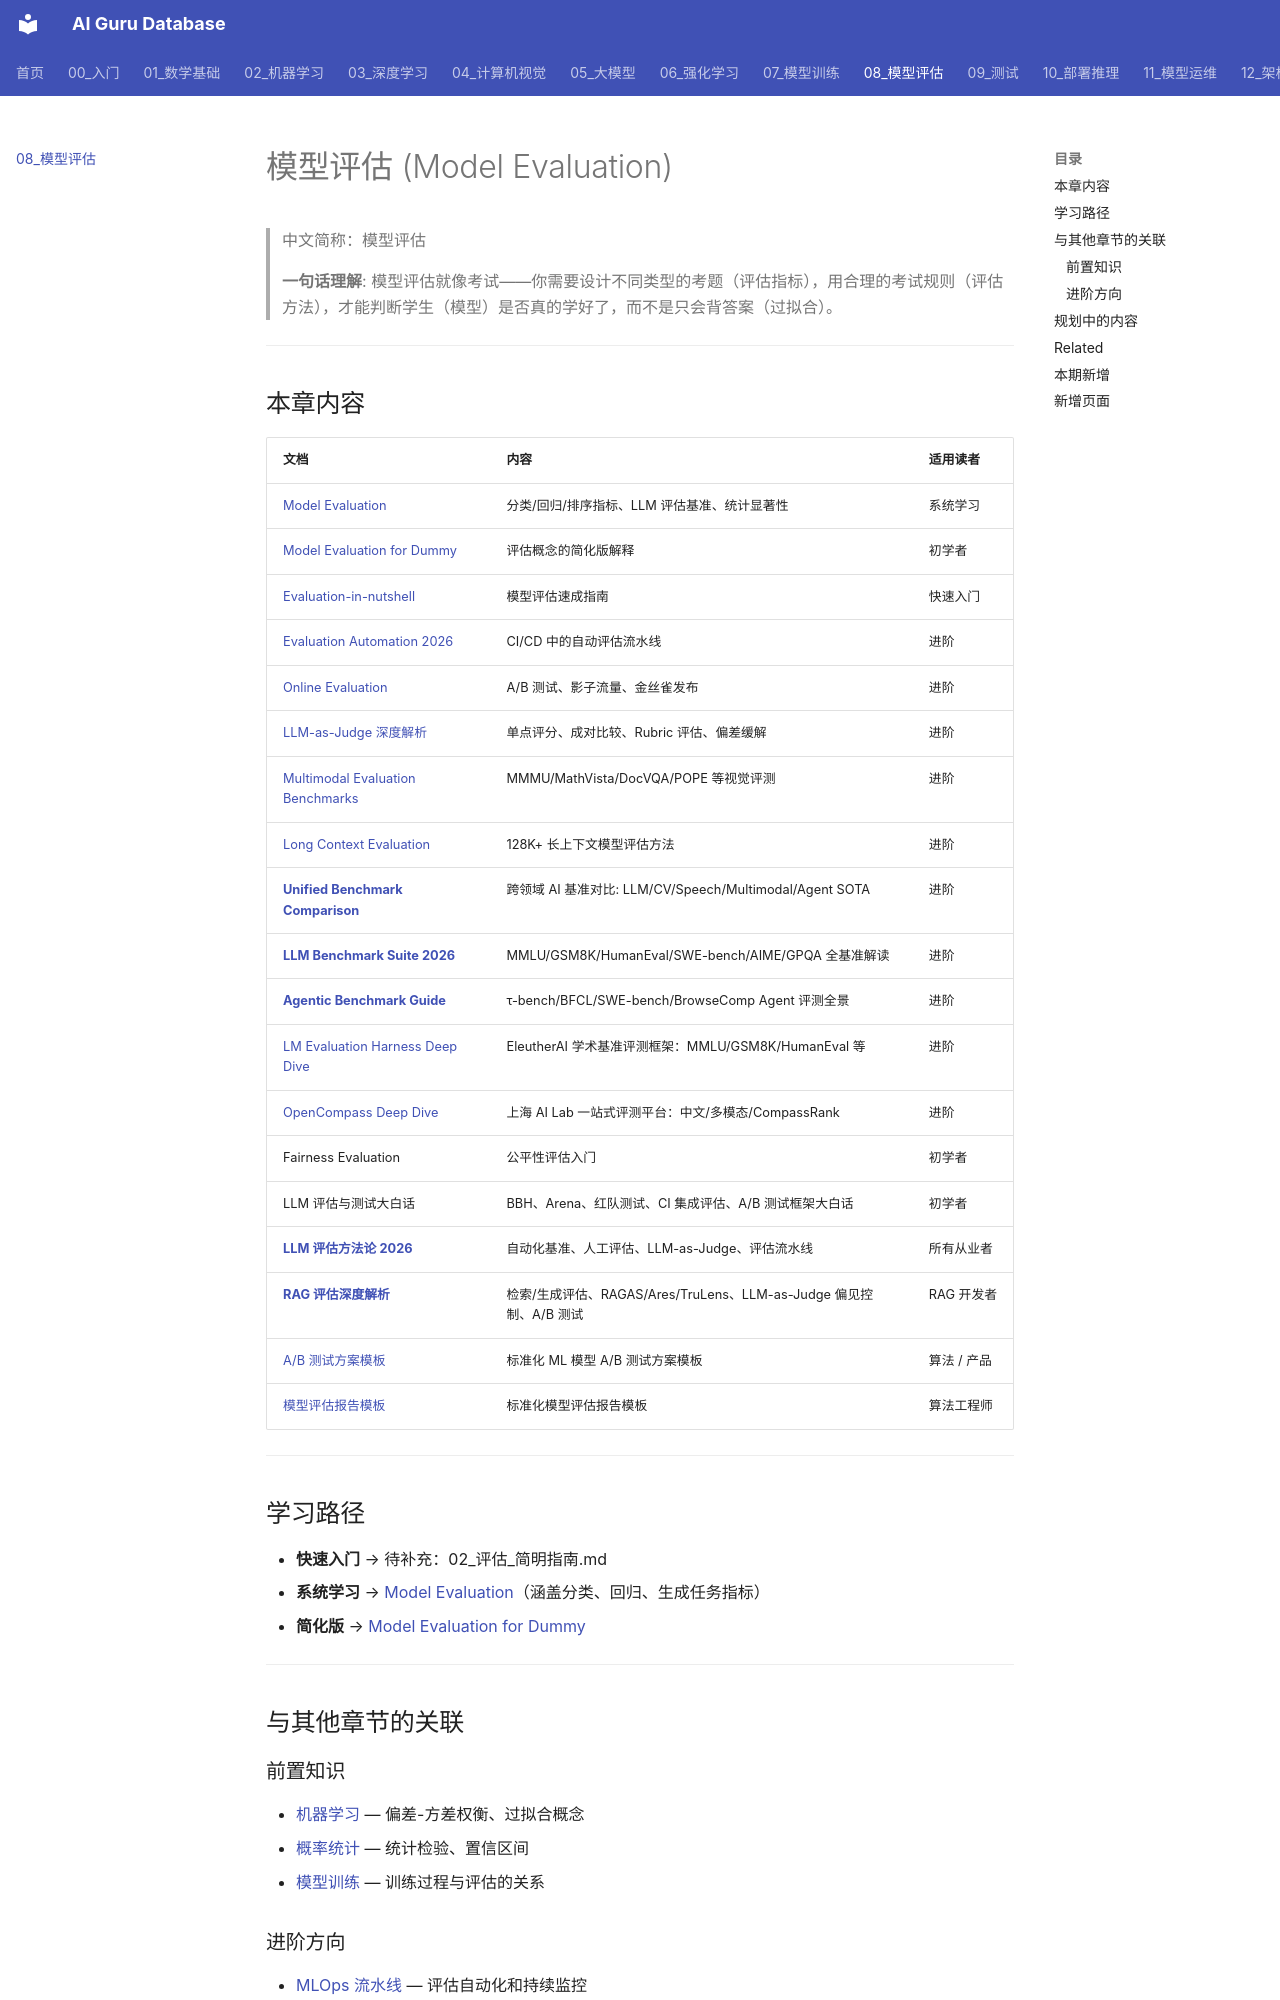

repository: ai-guru-global/ai-guru-database · page: 08_模型评估/index.html · generator: mkdocs

---
title: 模型评估 (Model Evaluation)
category: 08-model-evaluation
tags: ["model-evaluation", "metrics", "ab-testing", "benchmark"]
summary: "> **一句话理解**: 模型评估就像考试——你需要设计不同类型的考题（评估指标），用合理的考试规则（评估方法），才能判断学生（模型）是否真的学好了，而不是只会背答案（过拟合）。"
created: 2026-05-31
updated: 2026-05-31
tier: core
sources: []

name_zh: "模型评估"
---
# 模型评估 (Model Evaluation)

> 中文简称：模型评估

> **一句话理解**: 模型评估就像考试——你需要设计不同类型的考题（评估指标），用合理的考试规则（评估方法），才能判断学生（模型）是否真的学好了，而不是只会背答案（过拟合）。

---

## 本章内容

| 文档 | 内容 | 适用读者 |
|------|------|----------|
| [Model Evaluation](./01_评估基础/06_模型评估.md) | 分类/回归/排序指标、LLM 评估基准、统计显著性 | 系统学习 |
| [Model Evaluation for Dummy](./README.md) | 评估概念的简化版解释 | 初学者 |
| [Evaluation-in-nutshell](./01_评估基础/02_评估_简明指南.md) | 模型评估速成指南 | 快速入门 |
| [Evaluation Automation 2026](./05_自动化评估/02_评估_自动化_2026.md) | CI/CD 中的自动评估流水线 | 进阶 |
| [Online Evaluation](./04_评估工具/07_在线_评估.md) | A/B 测试、影子流量、金丝雀发布 | 进阶 |
| [LLM-as-Judge 深度解析](./04_评估工具/03_LLM_as_Judge_深入分析.md) | 单点评分、成对比较、Rubric 评估、偏差缓解 | 进阶 |
| [Multimodal Evaluation Benchmarks](./02_基准测试/09_多模态_评估_基准测试.md) | MMMU/MathVista/DocVQA/POPE 等视觉评测 | 进阶 |
| [Long Context Evaluation](./02_基准测试/08_Long_上下文_评估.md) | 128K+ 长上下文模型评估方法 | 进阶 |
| [**Unified Benchmark Comparison**](./02_基准测试/11_Unified_基准测试_对比.md) | 跨领域 AI 基准对比: LLM/CV/Speech/Multimodal/Agent SOTA | 进阶 |
| [**LLM Benchmark Suite 2026**](./02_基准测试/07_LLM_基准测试_Suite_2026.md) | MMLU/GSM8K/HumanEval/SWE-bench/AIME/GPQA 全基准解读 | 进阶 |
| [**Agentic Benchmark Guide**](./02_基准测试/01_Agentic_基准测试_指南.md) | τ-bench/BFCL/SWE-bench/BrowseComp Agent 评测全景 | 进阶 |
| [LM Evaluation Harness Deep Dive](./04_评估工具/05_LM_评估_脚手架_深入分析.md) | EleutherAI 学术基准评测框架：MMLU/GSM8K/HumanEval 等 | 进阶 |
| [OpenCompass Deep Dive](./04_评估工具/08_OpenCompass_深入分析.md) | 上海 AI Lab 一站式评测平台：中文/多模态/CompassRank | 进阶 |
| Fairness Evaluation | 公平性评估入门 | 初学者 |
| LLM 评估与测试大白话 | BBH、Arena、红队测试、CI 集成评估、A/B 测试框架大白话 | 初学者 |
| [**LLM 评估方法论 2026**](./03_LLM评估/03_LLM评估_2026.md) | 自动化基准、人工评估、LLM-as-Judge、评估流水线 | 所有从业者 |
| [**RAG 评估深度解析**](./03_LLM评估/05_RAG评估_深入分析.md) | 检索/生成评估、RAGAS/Ares/TruLens、LLM-as-Judge 偏见控制、A/B 测试 | RAG 开发者 |
| [A/B 测试方案模板](./05_自动化评估/01_AB测试模板.md) | 标准化 ML 模型 A/B 测试方案模板 | 算法 / 产品 |
| [模型评估报告模板](./05_自动化评估/03_评估_报告_模板.md) | 标准化模型评估报告模板 | 算法工程师 |

---

## 学习路径

- **快速入门** → 待补充：02_评估_简明指南.md
- **系统学习** → [Model Evaluation](./01_评估基础/06_模型评估.md)（涵盖分类、回归、生成任务指标）
- **简化版** → [Model Evaluation for Dummy](./README.md)

---

## 与其他章节的关联
